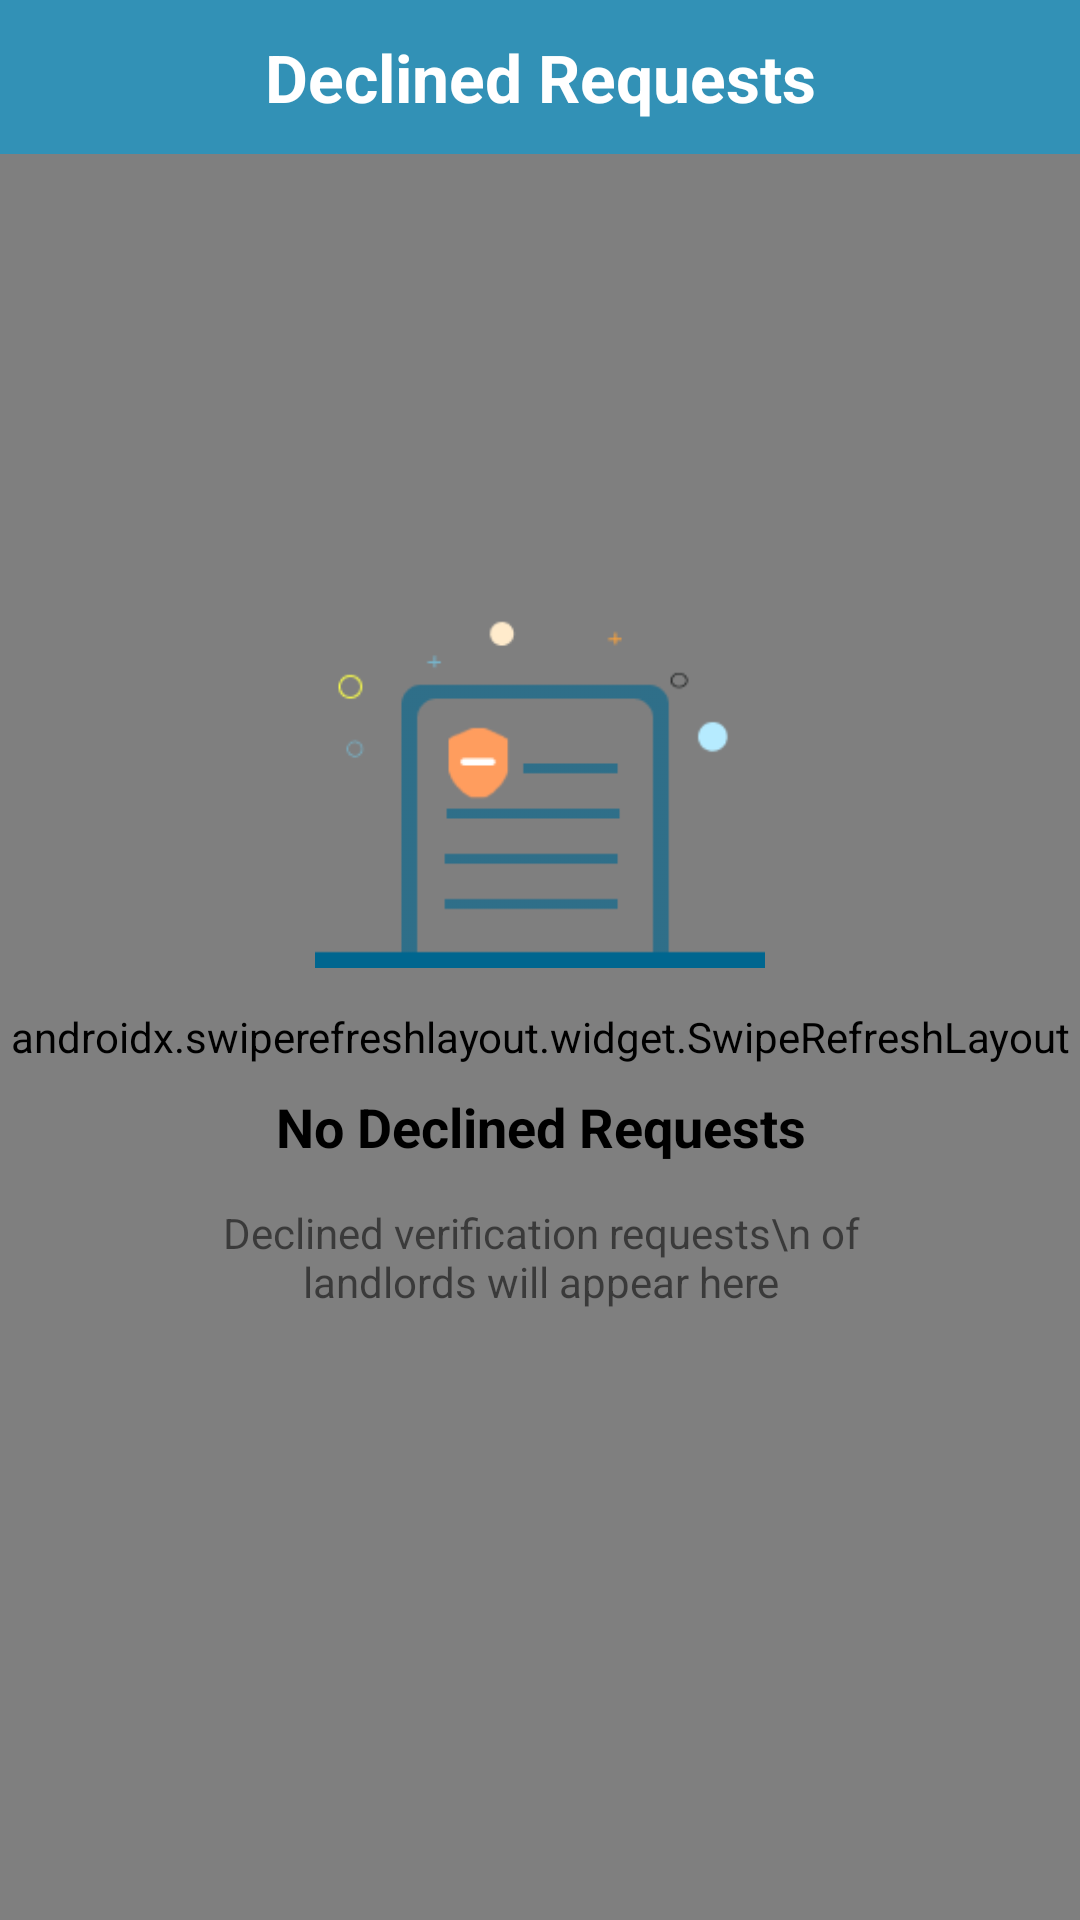

The Android layout XML behind this screen, and the referenced resources:
<!-- AndroidManifest.xml: application theme Theme.EspasyoAdmin -->
<!-- res/layout/admin_activity_declined_verification_requests.xml -->
<?xml version="1.0" encoding="utf-8"?>
<androidx.constraintlayout.widget.ConstraintLayout xmlns:android="http://schemas.android.com/apk/res/android"
    xmlns:app="http://schemas.android.com/apk/res-auto"
    xmlns:tools="http://schemas.android.com/tools"
    android:layout_width="match_parent"
    android:layout_height="match_parent"
    tools:context=".admin.views.DeclinedVerificationRequestsActivity">


    <androidx.constraintlayout.widget.ConstraintLayout
        android:id="@+id/constraintLayout"
        android:layout_width="match_parent"
        android:layout_height="0dp"
        android:background="@color/espasyo_blue_200"
        app:layout_constraintHeight_percent=".08"
        app:layout_constraintEnd_toEndOf="parent"
        app:layout_constraintStart_toStartOf="parent"
        app:layout_constraintTop_toTopOf="parent">

        <TextView
            android:layout_width="wrap_content"
            android:layout_height="wrap_content"
            android:text="Declined Requests"
            android:textColor="@color/white"
            android:textSize="22sp"
            android:textStyle="bold"
            app:layout_constraintBottom_toBottomOf="parent"
            app:layout_constraintEnd_toEndOf="parent"
            app:layout_constraintStart_toStartOf="parent"
            app:layout_constraintTop_toTopOf="parent" />

    </androidx.constraintlayout.widget.ConstraintLayout>

    <androidx.swiperefreshlayout.widget.SwipeRefreshLayout
        android:id="@+id/declinedRequestSwipeRefresh"
        android:layout_width="match_parent"
        android:layout_height="0dp"
        app:layout_constraintBottom_toBottomOf="parent"
        app:layout_constraintEnd_toEndOf="parent"
        app:layout_constraintHeight_percent=".92"
        app:layout_constraintStart_toStartOf="parent"
        app:layout_constraintTop_toTopOf="parent"
        app:layout_constraintVertical_bias="1.0">

        <com.capstone.espasyoadmin.admin.widgets.VerificationRequestRecyclerView
            android:id="@+id/declinedRequestRecyclerView"
            android:layout_width="370dp"
            android:layout_height="570dp"
            android:layout_margin="4dp"
            app:layout_constraintBottom_toTopOf="@+id/composeVerificationRequestFAB"
            app:layout_constraintEnd_toEndOf="parent"
            app:layout_constraintStart_toStartOf="parent"
            app:layout_constraintTop_toTopOf="parent"
            app:layout_constraintVertical_bias="0.657" />

    </androidx.swiperefreshlayout.widget.SwipeRefreshLayout>

    <include
        android:id="@+id/empty_declined_request_state"
        layout="@layout/admin_empty_declined_request_recyclerview"
        app:layout_constraintBottom_toBottomOf="parent"
        app:layout_constraintEnd_toEndOf="parent"
        app:layout_constraintStart_toStartOf="parent"
        app:layout_constraintTop_toTopOf="parent" />


</androidx.constraintlayout.widget.ConstraintLayout>
<!-- res/layout/admin_empty_declined_request_recyclerview.xml (included above) -->
<?xml version="1.0" encoding="utf-8"?>
<androidx.constraintlayout.widget.ConstraintLayout
    xmlns:android="http://schemas.android.com/apk/res/android"
    xmlns:app="http://schemas.android.com/apk/res-auto"
    xmlns:tools="http://schemas.android.com/tools"
    android:layout_width="match_parent"
    android:layout_height="match_parent">

    <TextView
        android:id="@+id/textView9"
        android:layout_width="wrap_content"
        android:layout_height="wrap_content"
        android:text="No Declined Requests"
        android:textAlignment="center"
        android:textColor="@color/black"
        android:textSize="18sp"
        android:textStyle="bold"
        app:layout_constraintBottom_toBottomOf="parent"
        app:layout_constraintEnd_toEndOf="parent"
        app:layout_constraintHorizontal_bias="0.502"
        app:layout_constraintStart_toStartOf="parent"
        app:layout_constraintTop_toTopOf="parent"
        app:layout_constraintVertical_bias="0.59" />

    <TextView
        android:layout_width="241dp"
        android:layout_height="41dp"
        android:text="Declined verification requests\n of landlords will appear here"
        android:textAlignment="center"
        app:layout_constraintBottom_toBottomOf="parent"
        app:layout_constraintEnd_toEndOf="parent"
        app:layout_constraintHorizontal_bias="0.503"
        app:layout_constraintStart_toStartOf="parent"
        app:layout_constraintTop_toBottomOf="@+id/textView9"
        app:layout_constraintVertical_bias="0.064" />

    <ImageView
        android:layout_width="150dp"
        android:layout_height="200dp"
        app:layout_constraintBottom_toTopOf="@+id/textView9"
        app:layout_constraintEnd_toEndOf="parent"
        app:layout_constraintStart_toStartOf="parent"
        app:layout_constraintTop_toTopOf="parent"
        app:layout_constraintVertical_bias="1.0"
        app:srcCompat="@drawable/img_empty_declined_requests" />


</androidx.constraintlayout.widget.ConstraintLayout>
<!-- resources referenced by this layout -->
<resources>
  <color name="black">#FF000000</color>
  <color name="espasyo_blue_200">#3291B6</color>
  <color name="white">#FFFFFFFF</color>
  <!-- drawable img_empty_declined_requests: png bitmap (drawable, 3676 bytes) -->
  <style name="Theme.EspasyoAdmin" parent="Theme.MaterialComponents.Light.NoActionBar">
          
          <item name="colorPrimary">@color/espasyo_blue_700</item>
          <item name="colorPrimaryVariant">@color/espasyo_blue_200</item>
          <item name="colorOnPrimary">@color/white</item>
          
          <item name="colorSecondary">@color/teal_200</item>
          <item name="colorSecondaryVariant">@color/teal_700</item>
          <item name="colorOnSecondary">@color/black</item>
          
          <item name="android:statusBarColor" tools:targetApi="l">?attr/colorPrimaryVariant</item>
          
      </style>
  <color name="espasyo_blue_700">#00668F</color>
  <color name="teal_200">#007EB1</color>
  <color name="teal_700">#FF018786</color>
</resources>
